Run: headless pygame with SDL's dummy video driver; simulated clock (each Clock.tick advances the game by its frame time, no real sleeping); random seed 0; keys injected as events and as key.get_pressed() state; mouse plan: one left click at the window centre at the start of phase 2, then a move to the lower-right quarter at the start of phase 3.
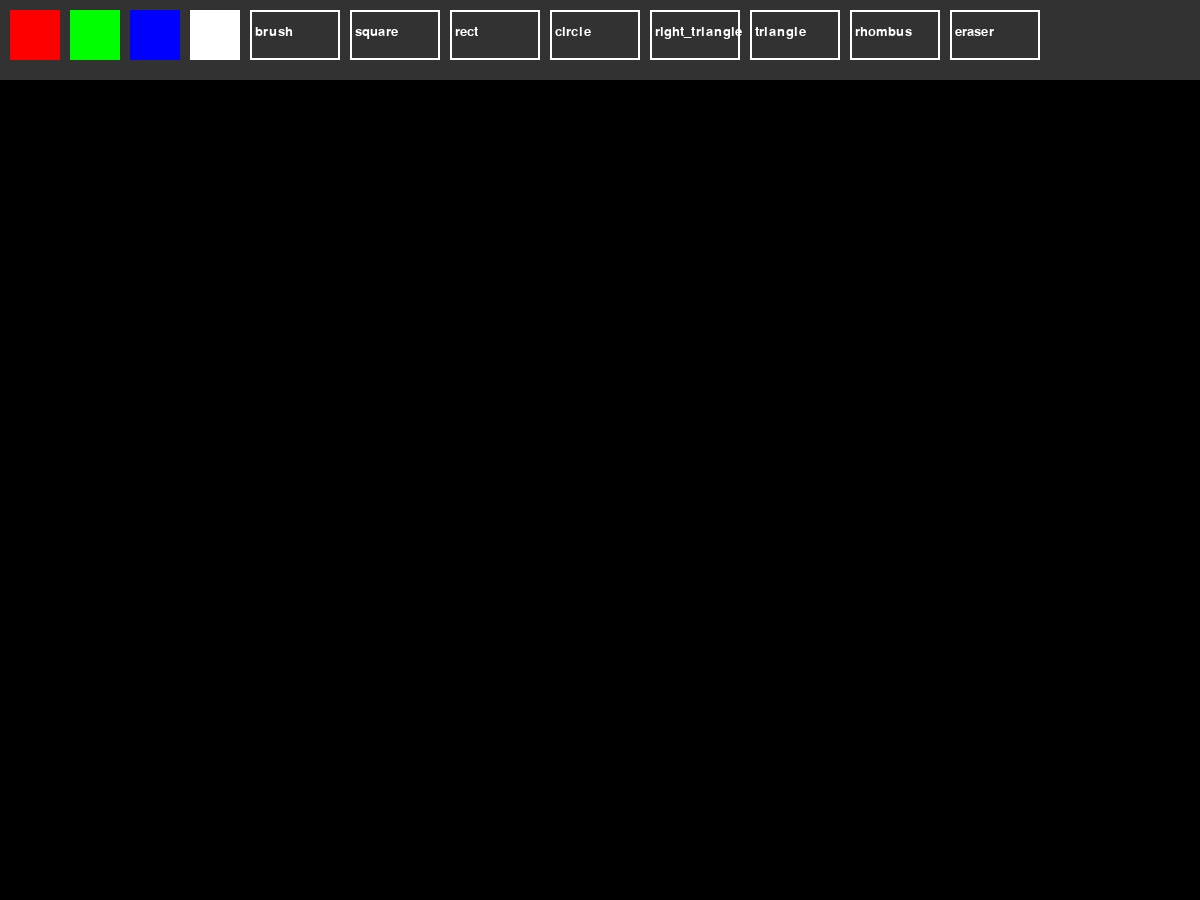
Frame 1 of 4 · flips 1–60 · no input
Frame 2 of 4 · flips 61–180 · clicked the window centre · tapped SPACE, RETURN · held RIGHT (→), D · screen unchanged from frame 1, image omitted
Frame 3 of 4 · flips 181–300 · moved the mouse to the lower-right quarter · held DOWN (↓), S · screen unchanged from frame 2, image omitted
Frame 4 of 4 · flips 301–420 · held LEFT (←), A, UP (↑), W · screen unchanged from frame 3, image omitted

The pygame program that drew these frames:

import pygame
import math

pygame.init()

# ===================== WINDOW =====================
WIDTH, HEIGHT = 1200, 900
TOOLBAR_HEIGHT = 80

screen = pygame.display.set_mode((WIDTH, HEIGHT))
pygame.display.set_caption("Paint App")

clock = pygame.time.Clock()

# ===================== COLORS =====================
BLACK = (0, 0, 0)
WHITE = (255, 255, 255)
RED = (255, 0, 0)
GREEN = (0, 255, 0)
BLUE = (0, 0, 255)

colors = [RED, GREEN, BLUE, WHITE]

current_color = BLUE
tool = "brush"

radius = 6

drawing = False
start_pos = None
last_pos = None

# ===================== CANVAS =====================
canvas = pygame.Surface((WIDTH, HEIGHT - TOOLBAR_HEIGHT))
canvas.fill(BLACK)

buttons = []

# ===================== BUTTONS =====================
def create_buttons():
    x = 10

    # colors
    for col in colors:
        rect = pygame.Rect(x, 10, 50, 50)
        buttons.append(("color", col, rect))
        x += 60

    # tools
    tools = ["brush", "square", "rect", "circle", "right_triangle", "triangle", "rhombus", "eraser"]

    for t in tools:
        rect = pygame.Rect(x, 10, 90, 50)
        buttons.append(("tool", t, rect))
        x += 100

create_buttons()

# ===================== UI =====================
def draw_toolbar():
    pygame.draw.rect(screen, (50, 50, 50), (0, 0, WIDTH, TOOLBAR_HEIGHT))

    font = pygame.font.SysFont(None, 20)

    for btype, value, rect in buttons:
        if btype == "color":
            pygame.draw.rect(screen, value, rect)
        else:
            pygame.draw.rect(screen, WHITE, rect, 2)
            text = font.render(value, True, WHITE)
            screen.blit(text, (rect.x + 5, rect.y + 15))

def get_color():
    return BLACK if tool == "eraser" else current_color

# ===================== SHAPES =====================
def draw_right_triangle(surface, color, start, end):
    points = [start, (start[0], end[1]), end]
    pygame.draw.polygon(surface, color, points, 2)

def draw_equilateral_triangle(surface, color, start, end):
    base = end[0] - start[0]
    height = int(math.sqrt(3) / 2 * abs(base))

    points = [
        start,
        end,
        ((start[0] + end[0]) // 2, start[1] - height)
    ]

    pygame.draw.polygon(surface, color, points, 2)

def draw_rhombus(surface, color, start, end):
    cx = (start[0] + end[0]) // 2
    cy = (start[1] + end[1]) // 2

    dx = abs(end[0] - start[0]) // 2
    dy = abs(end[1] - start[1]) // 2

    points = [
        (cx, cy - dy),
        (cx + dx, cy),
        (cx, cy + dy),
        (cx - dx, cy)
    ]

    pygame.draw.polygon(surface, color, points, 2)

# ===================== PREVIEW =====================
def draw_preview(surface, tool, color, start, end):
    temp = surface.copy()

    x1, y1 = start
    x2, y2 = end

    if tool == "rect":
        rect = pygame.Rect(
            min(x1, x2),
            min(y1, y2),
            abs(x2 - x1),
            abs(y2 - y1)
        )
        pygame.draw.rect(temp, color, rect, 2)

    elif tool == "square":
        size = min(abs(x2 - x1), abs(y2 - y1))
        rect = pygame.Rect(
            x1 if x2 > x1 else x1 - size,
            y1 if y2 > y1 else y1 - size,
            size,
            size
        )
        pygame.draw.rect(temp, color, rect, 2)

    elif tool == "circle":
        r = int(math.hypot(x2 - x1, y2 - y1))
        pygame.draw.circle(temp, color, start, r, 2)

    elif tool == "right_triangle":
        draw_right_triangle(temp, color, start, end)

    elif tool == "triangle":
        draw_equilateral_triangle(temp, color, start, end)

    elif tool == "rhombus":
        draw_rhombus(temp, color, start, end)

    return temp

# ===================== MAIN LOOP =====================
running = True

while running:

    screen.fill(BLACK)

    for event in pygame.event.get():

        if event.type == pygame.QUIT:
            running = False

        # ===================== CLICK =====================
        if event.type == pygame.MOUSEBUTTONDOWN:
            x, y = event.pos

            if y < TOOLBAR_HEIGHT:
                for btype, value, rect in buttons:
                    if rect.collidepoint(event.pos):
                        if btype == "color":
                            current_color = value
                        else:
                            tool = value
            else:
                drawing = True
                start_pos = (x, y - TOOLBAR_HEIGHT)
                last_pos = None

        # ===================== RELEASE =====================
        if event.type == pygame.MOUSEBUTTONUP:
            drawing = False
            last_pos = None

            if start_pos:
                end_pos = (event.pos[0], event.pos[1] - TOOLBAR_HEIGHT)

                color = get_color()
                x1, y1 = start_pos
                x2, y2 = end_pos

                if tool == "rect":
                    rect = pygame.Rect(
                        min(x1, x2),
                        min(y1, y2),
                        abs(x2 - x1),
                        abs(y2 - y1)
                    )
                    pygame.draw.rect(canvas, color, rect, 2)

                elif tool == "square":
                    size = min(abs(x2 - x1), abs(y2 - y1))
                    rect = pygame.Rect(
                        x1 if x2 > x1 else x1 - size,
                        y1 if y2 > y1 else y1 - size,
                        size,
                        size
                    )
                    pygame.draw.rect(canvas, color, rect, 2)

                elif tool == "circle":
                    r = int(math.hypot(x2 - x1, y2 - y1))
                    pygame.draw.circle(canvas, color, start_pos, r, 2)

                elif tool == "right_triangle":
                    draw_right_triangle(canvas, color, start_pos, end_pos)

                elif tool == "triangle":
                    draw_equilateral_triangle(canvas, color, start_pos, end_pos)

                elif tool == "rhombus":
                    draw_rhombus(canvas, color, start_pos, end_pos)

        # ===================== SMOOTH BRUSH (FIXED) =====================
        if event.type == pygame.MOUSEMOTION:
            if drawing and tool in ["brush", "eraser"]:

                x, y = event.pos
                pos = (x, y - TOOLBAR_HEIGHT)

                if last_pos is not None:
                    dx = pos[0] - last_pos[0]
                    dy = pos[1] - last_pos[1]
                    steps = max(abs(dx), abs(dy))

                    for i in range(steps + 1):
                        t = i / (steps + 1)
                        ix = int(last_pos[0] + dx * t)
                        iy = int(last_pos[1] + dy * t)

                        pygame.draw.circle(canvas, get_color(), (ix, iy), radius)

                pygame.draw.circle(canvas, get_color(), pos, radius)

                last_pos = pos

    # ===================== DRAW =====================
    screen.blit(canvas, (0, TOOLBAR_HEIGHT))

    # ===================== PREVIEW =====================
    if drawing and start_pos and tool not in ["brush", "eraser"]:
        mouse_pos = pygame.mouse.get_pos()
        end = (mouse_pos[0], mouse_pos[1] - TOOLBAR_HEIGHT)

        preview = draw_preview(canvas, tool, get_color(), start_pos, end)
        screen.blit(preview, (0, TOOLBAR_HEIGHT))

    draw_toolbar()

    pygame.display.flip()
    clock.tick(60)

pygame.quit()
